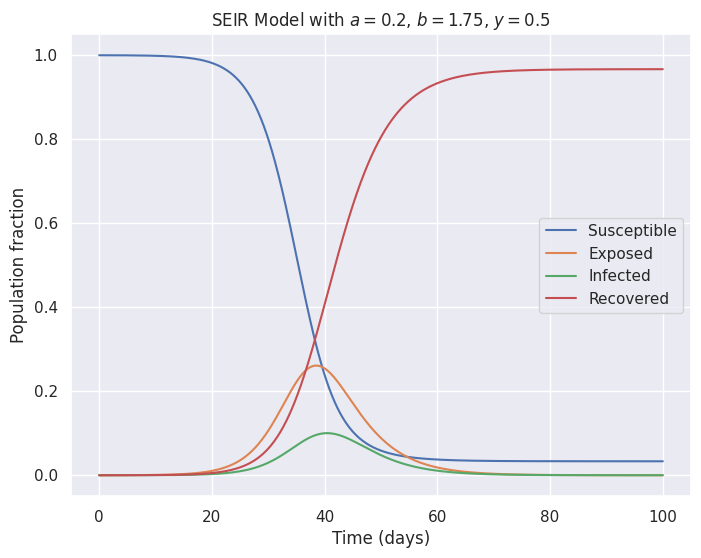

Write Python code to recreate this figure.
"""
SEIR model according to this link
"""
# https://towardsdatascience.com/social-distancing-to-slow-the-coronavirus-768292f04296

"""
SEIR formulas

1. Change in people susceptible to the disease and is moderated by the number of infected people and their contact with the infected

2. Change in number of exposed people, which grows based on the contact rate and decreases based on the incubation period after which people become infected.

3. Change in number of infected people based on the exposed population and the incubation period.
It decreases based on the infectious period, so the higher γ is, the more quickly people die/recover (R)

4. Change in number of recovered people

5. Constraint that indicates there are no birth/migration effects in the model; we have a fixed population from beginning to end.

1)      S_ = - rho * beta * S * I
2)      E_ = - rho* beta * S * I - alpha * E
3)      I_ = alpha * E - gamma * I
4)      R_ = gamma * I
5)      N = S + E + I + R

alpha:  infection rate (0-1)
beta:   contact rate (persons)
gamma:  recovery rate (0-1)
rho:    social distancing factor (0 everyone, 1 base situation)
"""

import numpy as np

def base_seir_model(init_vals, params, t):
    """
    Function that calculates the SEIR number over time

    Takes into the initial starting values for S, E, I, R.
    params:
        alpha: inverse incubation period
        beta: average contact rate in the population
        gamma: inverse of mean infectious period
    t: time step in days
    """
    # From the starting values
    S_0, E_0, I_0, R_0 = init_vals
    # Stored in lists
    S, E, I, R = [S_0], [E_0], [I_0], [R_0]
    # From parameters
    alpha, beta, gamma = params
    # "Assumes constant time steps"?
    dt = t[1] - t[0]
    # For every time period...
    for _ in t[1:]:
        next_S = S[-1] - (beta*S[-1]*I[-1])*dt
        next_E = E[-1] + (beta*S[-1]*I[-1] - alpha*E[-1])*dt
        next_I = I[-1] + (alpha*E[-1] - gamma*I[-1])*dt
        next_R = R[-1] + (gamma*I[-1])*dt
        S.append(next_S)
        E.append(next_E)
        I.append(next_I)
        R.append(next_R)
    return np.stack([S, E, I, R]).T

def social_distancing_seir_model(init_vals, params, t):
    """
    Function that calculates the SEIR number over time

    Takes into the initial starting values for S, E, I, R.
    params:
        alpha:  inverse incubation period
        beta:   average contact rate in the population
        gamma:  inverse of mean infectious period
        rho:    social distancing factor
    t: time step in days
    """
    # From the starting values
    S_0, E_0, I_0, R_0 = init_vals
    # Stored in lists
    S, E, I, R = [S_0], [E_0], [I_0], [R_0]
    # From parameters
    alpha, beta, gamma, rho = params
    # "Assumes constant time steps"?
    dt = t[1] - t[0]
    # For every time period...
    for _ in t[1:]:
        next_S = S[-1] - (rho*beta*S[-1]*I[-1])*dt
        next_E = E[-1] + (rho*beta*S[-1]*I[-1] - alpha*E[-1])*dt
        next_I = I[-1] + (alpha*E[-1] - gamma*I[-1])*dt
        next_R = R[-1] + (gamma*I[-1])*dt
        S.append(next_S)
        E.append(next_E)
        I.append(next_I)
        R.append(next_R)
    return np.stack([S, E, I, R]).T

"""
Run the base model
"""
# Define parameters
# Number of days
t_max = 100
# To create 1000 steps? So 10 for each day? To make the curve more smooth?
dt = .1
# np.linspace(start_value, end_value, nr_of_values)
t = np.linspace(0, t_max, int(t_max/dt) + 1)
N = 10000
# Normalized population values
init_vals = 1 - 1/N, 1/N, 0, 0
# Params
alpha = 0.2
beta = 1.75
gamma = 0.5
params = alpha, beta, gamma
# Run simulation
results = base_seir_model(init_vals, params, t)

"""
Run the social distancing model
"""
# Define parameters
# Number of days
t_max = 100
# To create 1000 steps? So 10 for each day? To make the curve more smooth?
dt = .1
# np.linspace(start_value, end_value, nr_of_values)
t = np.linspace(0, t_max, int(t_max/dt) + 1)
N = 10000
# Normalized population values
init_vals = 1 - 1/N, 1/N, 0, 0
# Params
alpha = 0.2
beta = 1.75
gamma = 0.5
rho = 0.5
params = alpha, beta, gamma, rho
# Run simulation
results_social_distancing = social_distancing_seir_model(init_vals, params, t)



"""
Plot the result
"""

import matplotlib.pyplot as plt
import seaborn as sns
from scipy.stats import norm
sns.set()  # set Seaborn defaults
plt.rcParams['figure.figsize'] = 8, 6  # default hor./vert. size of plots, in inches
plt.rcParams['lines.markeredgewidth'] = 1  # to fix issue with seaborn box plots; needed after import seaborn

fig = plt.figure()
# Base
# sns.lineplot(t, results[:,0], label='Susceptible')
# sns.lineplot(t, results[:,1], label='Exposed')
# sns.lineplot(t, results[:,2], label='Infected')
# sns.lineplot(t, results[:,3], label='Recovered')
# Social distancing
# sns.lineplot(t, results_social_distancing[:,0], label='Susceptible')
# sns.lineplot(t, results_social_distancing[:,1], label='Exposed')
# sns.lineplot(t, results_social_distancing[:,2], label='Infected')
# sns.lineplot(t, results_social_distancing[:,3], label='Recovered')
# plt.legend(['Susceptible', 'Exposed', 'Infected', 'Recovered', 'Susceptible', 'Exposed', 'Infected', 'Recovered'])
plt.plot(t, results)
# plt.plot(t, results_social_distancing)
plt.ylabel('Population fraction')
plt.xlabel('Time (days)')
plt.legend(['Susceptible', 'Exposed', 'Infected', 'Recovered'])#, 'Susceptible_SD', 'Exposed_SD', 'Infected_SD', 'Recovered_SD'])
plt.title(r'SEIR Model with $a={}$, $b={}$, $y={}$'.format(params[0], params[1], params[2]))
# plt.title('SEIR model (\u03B1 = {}, \u03B2 = {}, \u03B3	= {})'.format(alpha, beta, gamma))
# # plt.title('SEIR model (alpha = {}, beta = {}, gamma	= {})'.format(alpha, beta, gamma))
plt.show()
